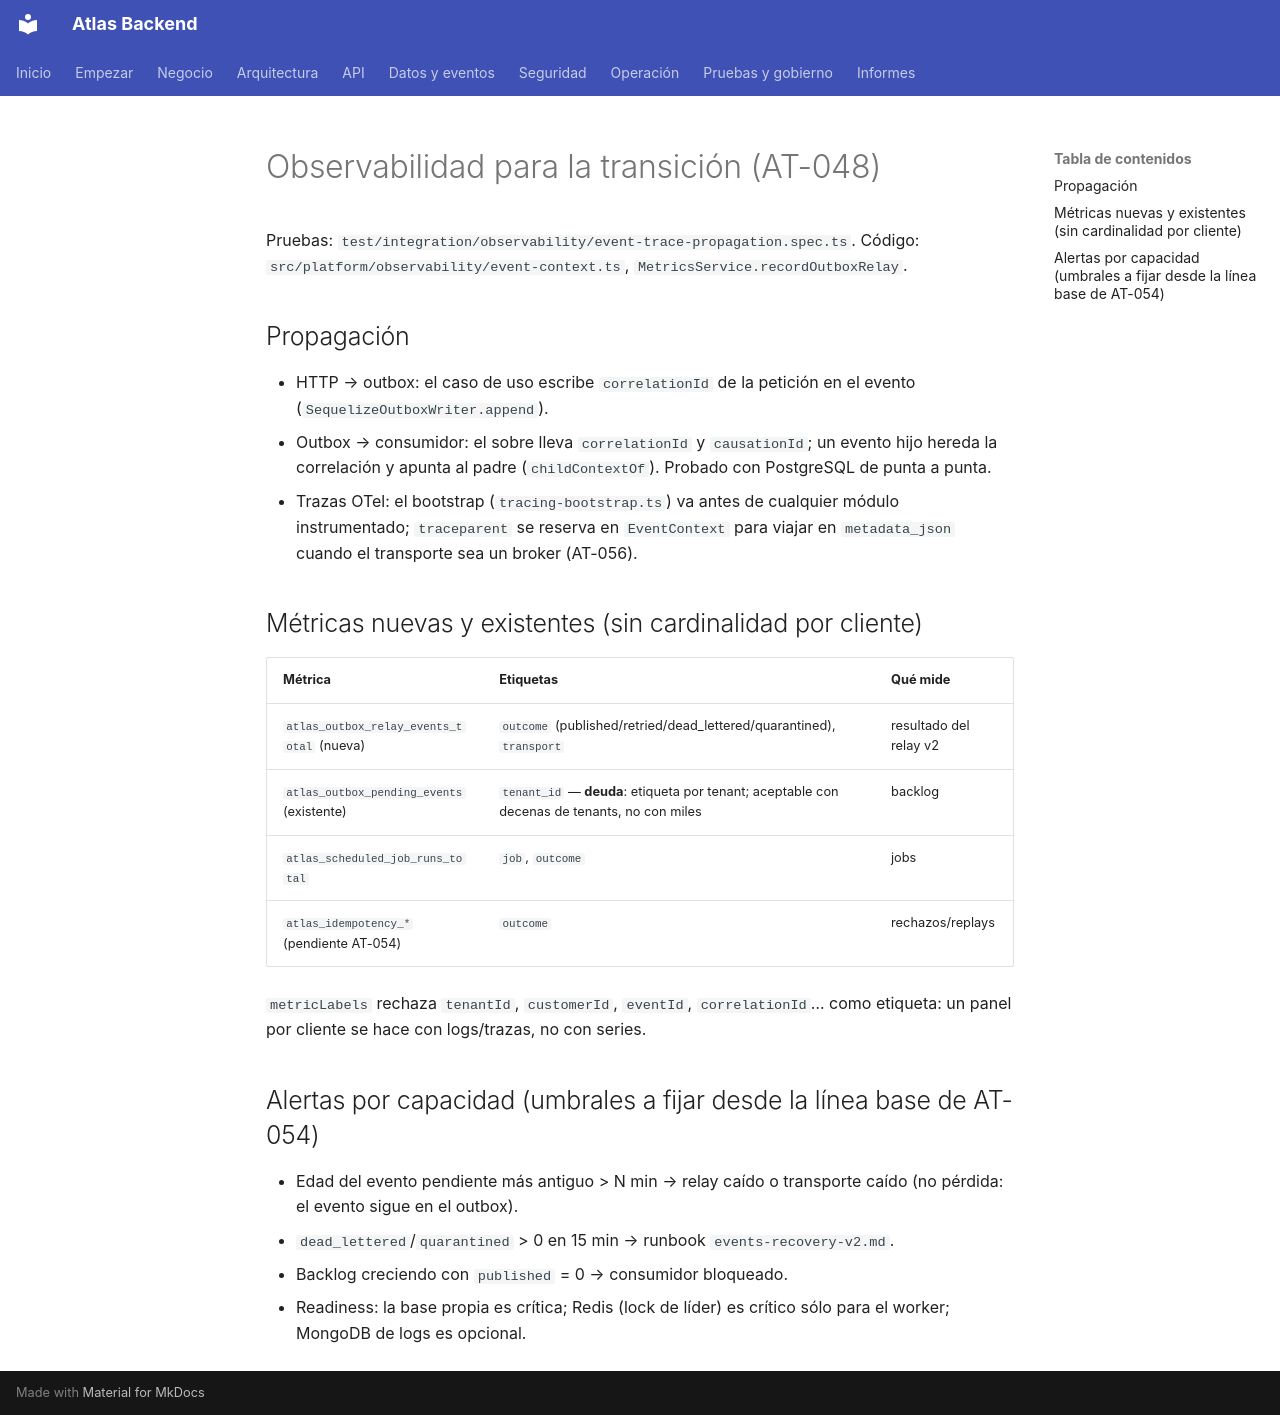

repository: PabloArauzCaballero/AtlasBackend · page: observability/microservices-readiness/index.html · generator: mkdocs

# Observabilidad para la transición (AT-048)

Pruebas: `test/integration/observability/event-trace-propagation.spec.ts`. Código: `src/platform/observability/event-context.ts`,
`MetricsService.recordOutboxRelay`.

## Propagación

- HTTP → outbox: el caso de uso escribe `correlationId` de la petición en el evento (`SequelizeOutboxWriter.append`).
- Outbox → consumidor: el sobre lleva `correlationId` y `causationId`; un evento hijo hereda la correlación y apunta al
  padre (`childContextOf`). Probado con PostgreSQL de punta a punta.
- Trazas OTel: el bootstrap (`tracing-bootstrap.ts`) va antes de cualquier módulo instrumentado; `traceparent` se
  reserva en `EventContext` para viajar en `metadata_json` cuando el transporte sea un broker (AT-056).

## Métricas nuevas y existentes (sin cardinalidad por cliente)

| Métrica | Etiquetas | Qué mide |
|---|---|---|
| `atlas_outbox_relay_events_total` (nueva) | `outcome` (published/retried/dead_lettered/quarantined), `transport` | resultado del relay v2 |
| `atlas_outbox_pending_events` (existente) | `tenant_id` — **deuda**: etiqueta por tenant; aceptable con decenas de tenants, no con miles | backlog |
| `atlas_scheduled_job_runs_total` | `job`, `outcome` | jobs |
| `atlas_idempotency_*` (pendiente AT-054) | `outcome` | rechazos/replays |

`metricLabels` rechaza `tenantId`, `customerId`, `eventId`, `correlationId`… como etiqueta: un panel por cliente se
hace con logs/trazas, no con series.

## Alertas por capacidad (umbrales a fijar desde la línea base de AT-054)

- Edad del evento pendiente más antiguo > N min → relay caído o transporte caído (no pérdida: el evento sigue en el outbox).
- `dead_lettered`/`quarantined` > 0 en 15 min → runbook `events-recovery-v2.md`.
- Backlog creciendo con `published` = 0 → consumidor bloqueado.
- Readiness: la base propia es crítica; Redis (lock de líder) es crítico sólo para el worker; MongoDB de logs es opcional.
